Photos from the image-classification dataset "data_освещённость" in the GitHub repository Vaibhavv526/Predicting-Illumination-from-Camera-Images. Its 3 classes are: bright, dark, normal.

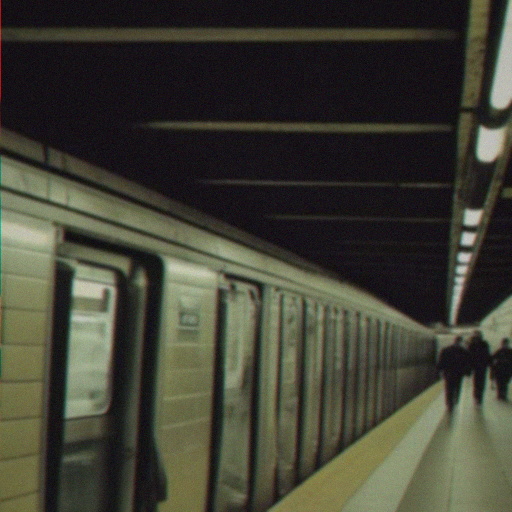
Label: dark

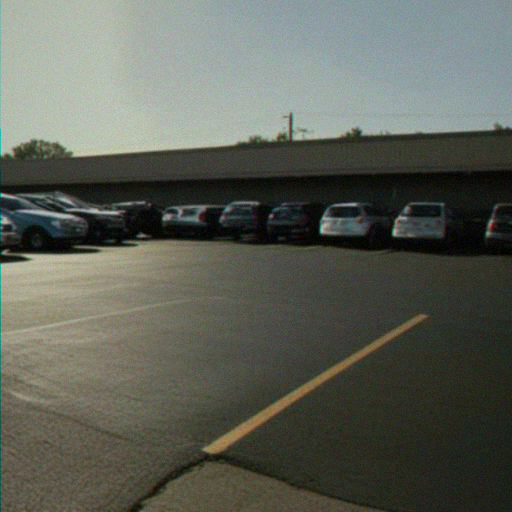
Label: bright

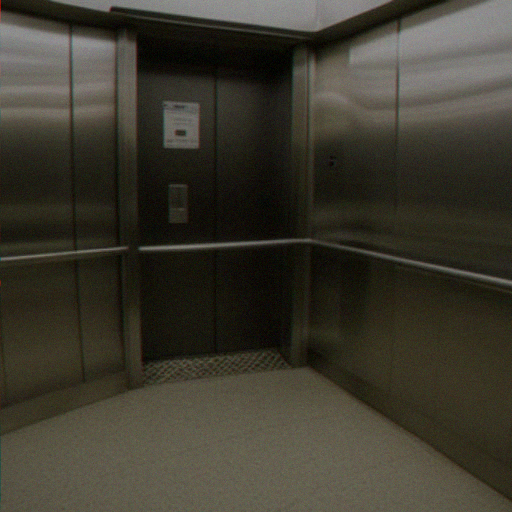
Label: normal

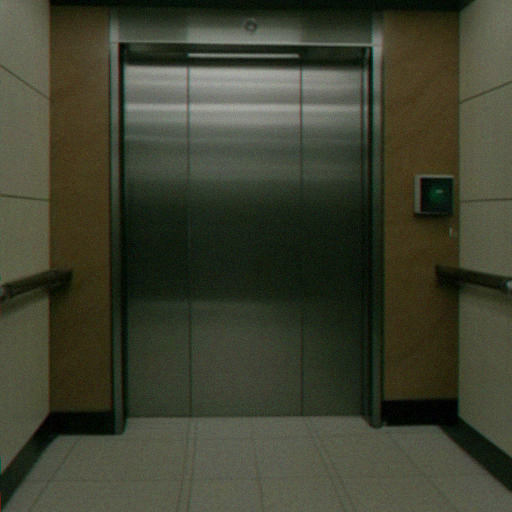
Label: bright

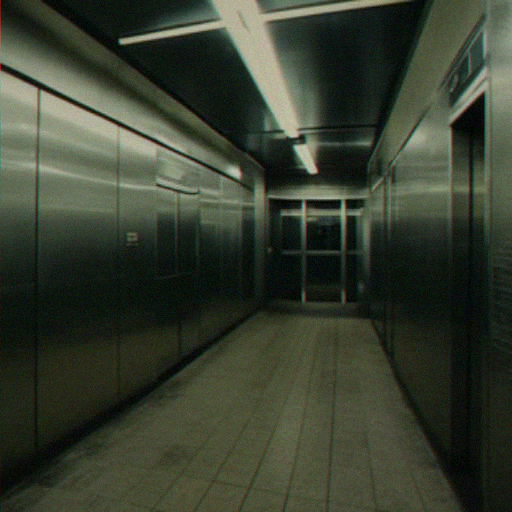
Label: dark

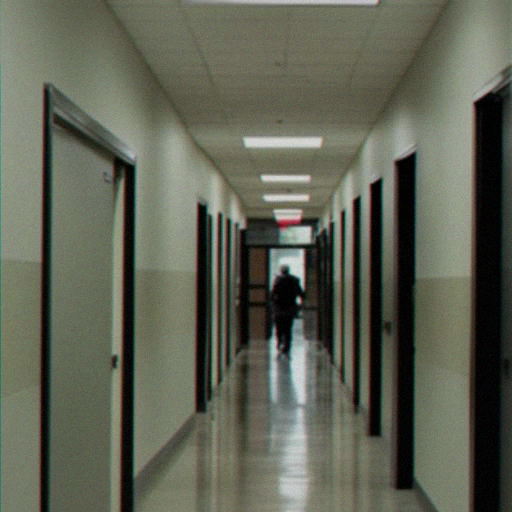
Label: normal
